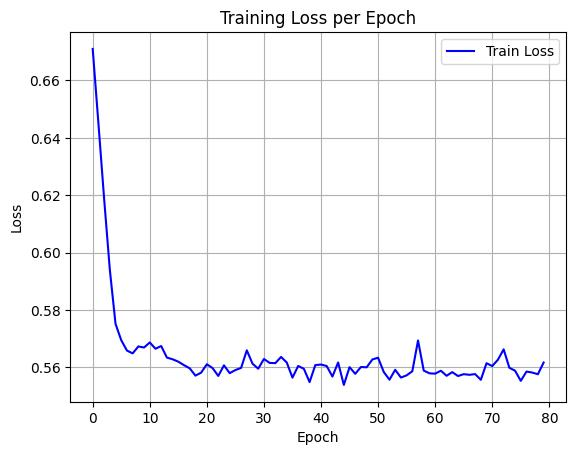

Data behind this chart, as committed beside it:
epoch, train_loss
0, 0.671
1, 0.6451
2, 0.6188
3, 0.594
4, 0.5752
5, 0.5695
6, 0.5659
7, 0.5649
8, 0.5673
9, 0.5669
10, 0.5687
11, 0.5665
12, 0.5674
13, 0.5634
14, 0.5628
15, 0.562
16, 0.5608
17, 0.5597
18, 0.5571
19, 0.5582
20, 0.5611
21, 0.5597
22, 0.557
23, 0.5607
24, 0.558
25, 0.5591
26, 0.5598
27, 0.5659
28, 0.5613
29, 0.5595
30, 0.5629
31, 0.5616
32, 0.5615
33, 0.5636
34, 0.5617
35, 0.5564
36, 0.5605
37, 0.5595
38, 0.5549
39, 0.5608
40, 0.561
41, 0.5605
42, 0.5568
43, 0.5617
44, 0.5539
45, 0.5601
46, 0.5577
47, 0.5601
48, 0.56
49, 0.5627
50, 0.5634
51, 0.5584
52, 0.5557
53, 0.5592
54, 0.5564
55, 0.5572
56, 0.5586
57, 0.5694
58, 0.5589
59, 0.5579
... 20 more rows
